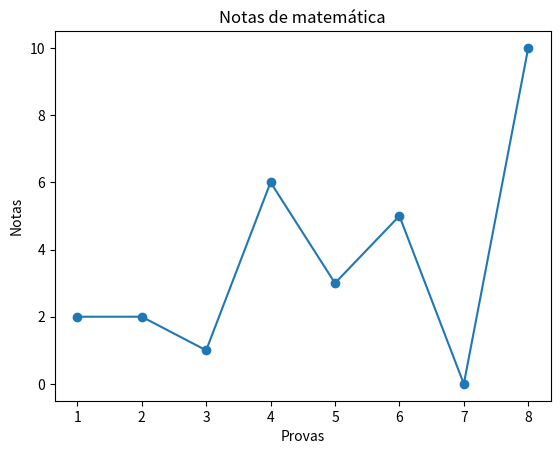

The matplotlib source for this figure:
from random import randrange
import matplotlib.pyplot as plt

notas_matemática = []

for nota in range(8):
    notas_matemática.append(randrange(0, 11))

print(notas_matemática)

x = list(range(1, 9))
y = notas_matemática


plt.plot(x,y, marker = "o")
plt.title("Notas de matemática")
plt.xlabel("Provas")
plt.ylabel("Notas")

plt.show()
